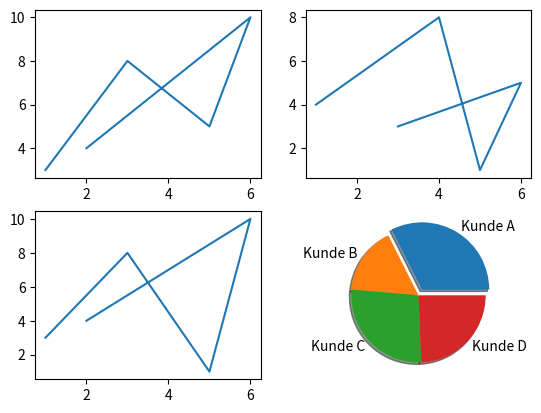

This figure's Python source:
import matplotlib.pyplot as plt
import numpy as np

x = np.array([1, 3, 5, 6, 2])
y = np.array([3, 8, 5, 10, 4])
plt.subplot(2, 2, 1)
plt.plot(x, y)

x = np.array([3, 6, 5, 4, 1])
y = np.array([3, 5, 1, 8, 4])
plt.subplot(2, 2, 2)
plt.plot(x, y)

x = np.array([1, 3, 5, 6, 2])
y = np.array([3, 8, 1, 10, 4])
plt.subplot(2, 2, 3)
plt.plot(x, y)

y4 = np.array([12, 6, 10, 9])
labels =["Kunde A", "Kunde B", "Kunde C", "Kunde D"]
special = [0.1, 0, 0, 0]
plt.subplot(2, 2, 4)
plt.pie(y4, labels=labels, explode=special, shadow=True)


plt.show()